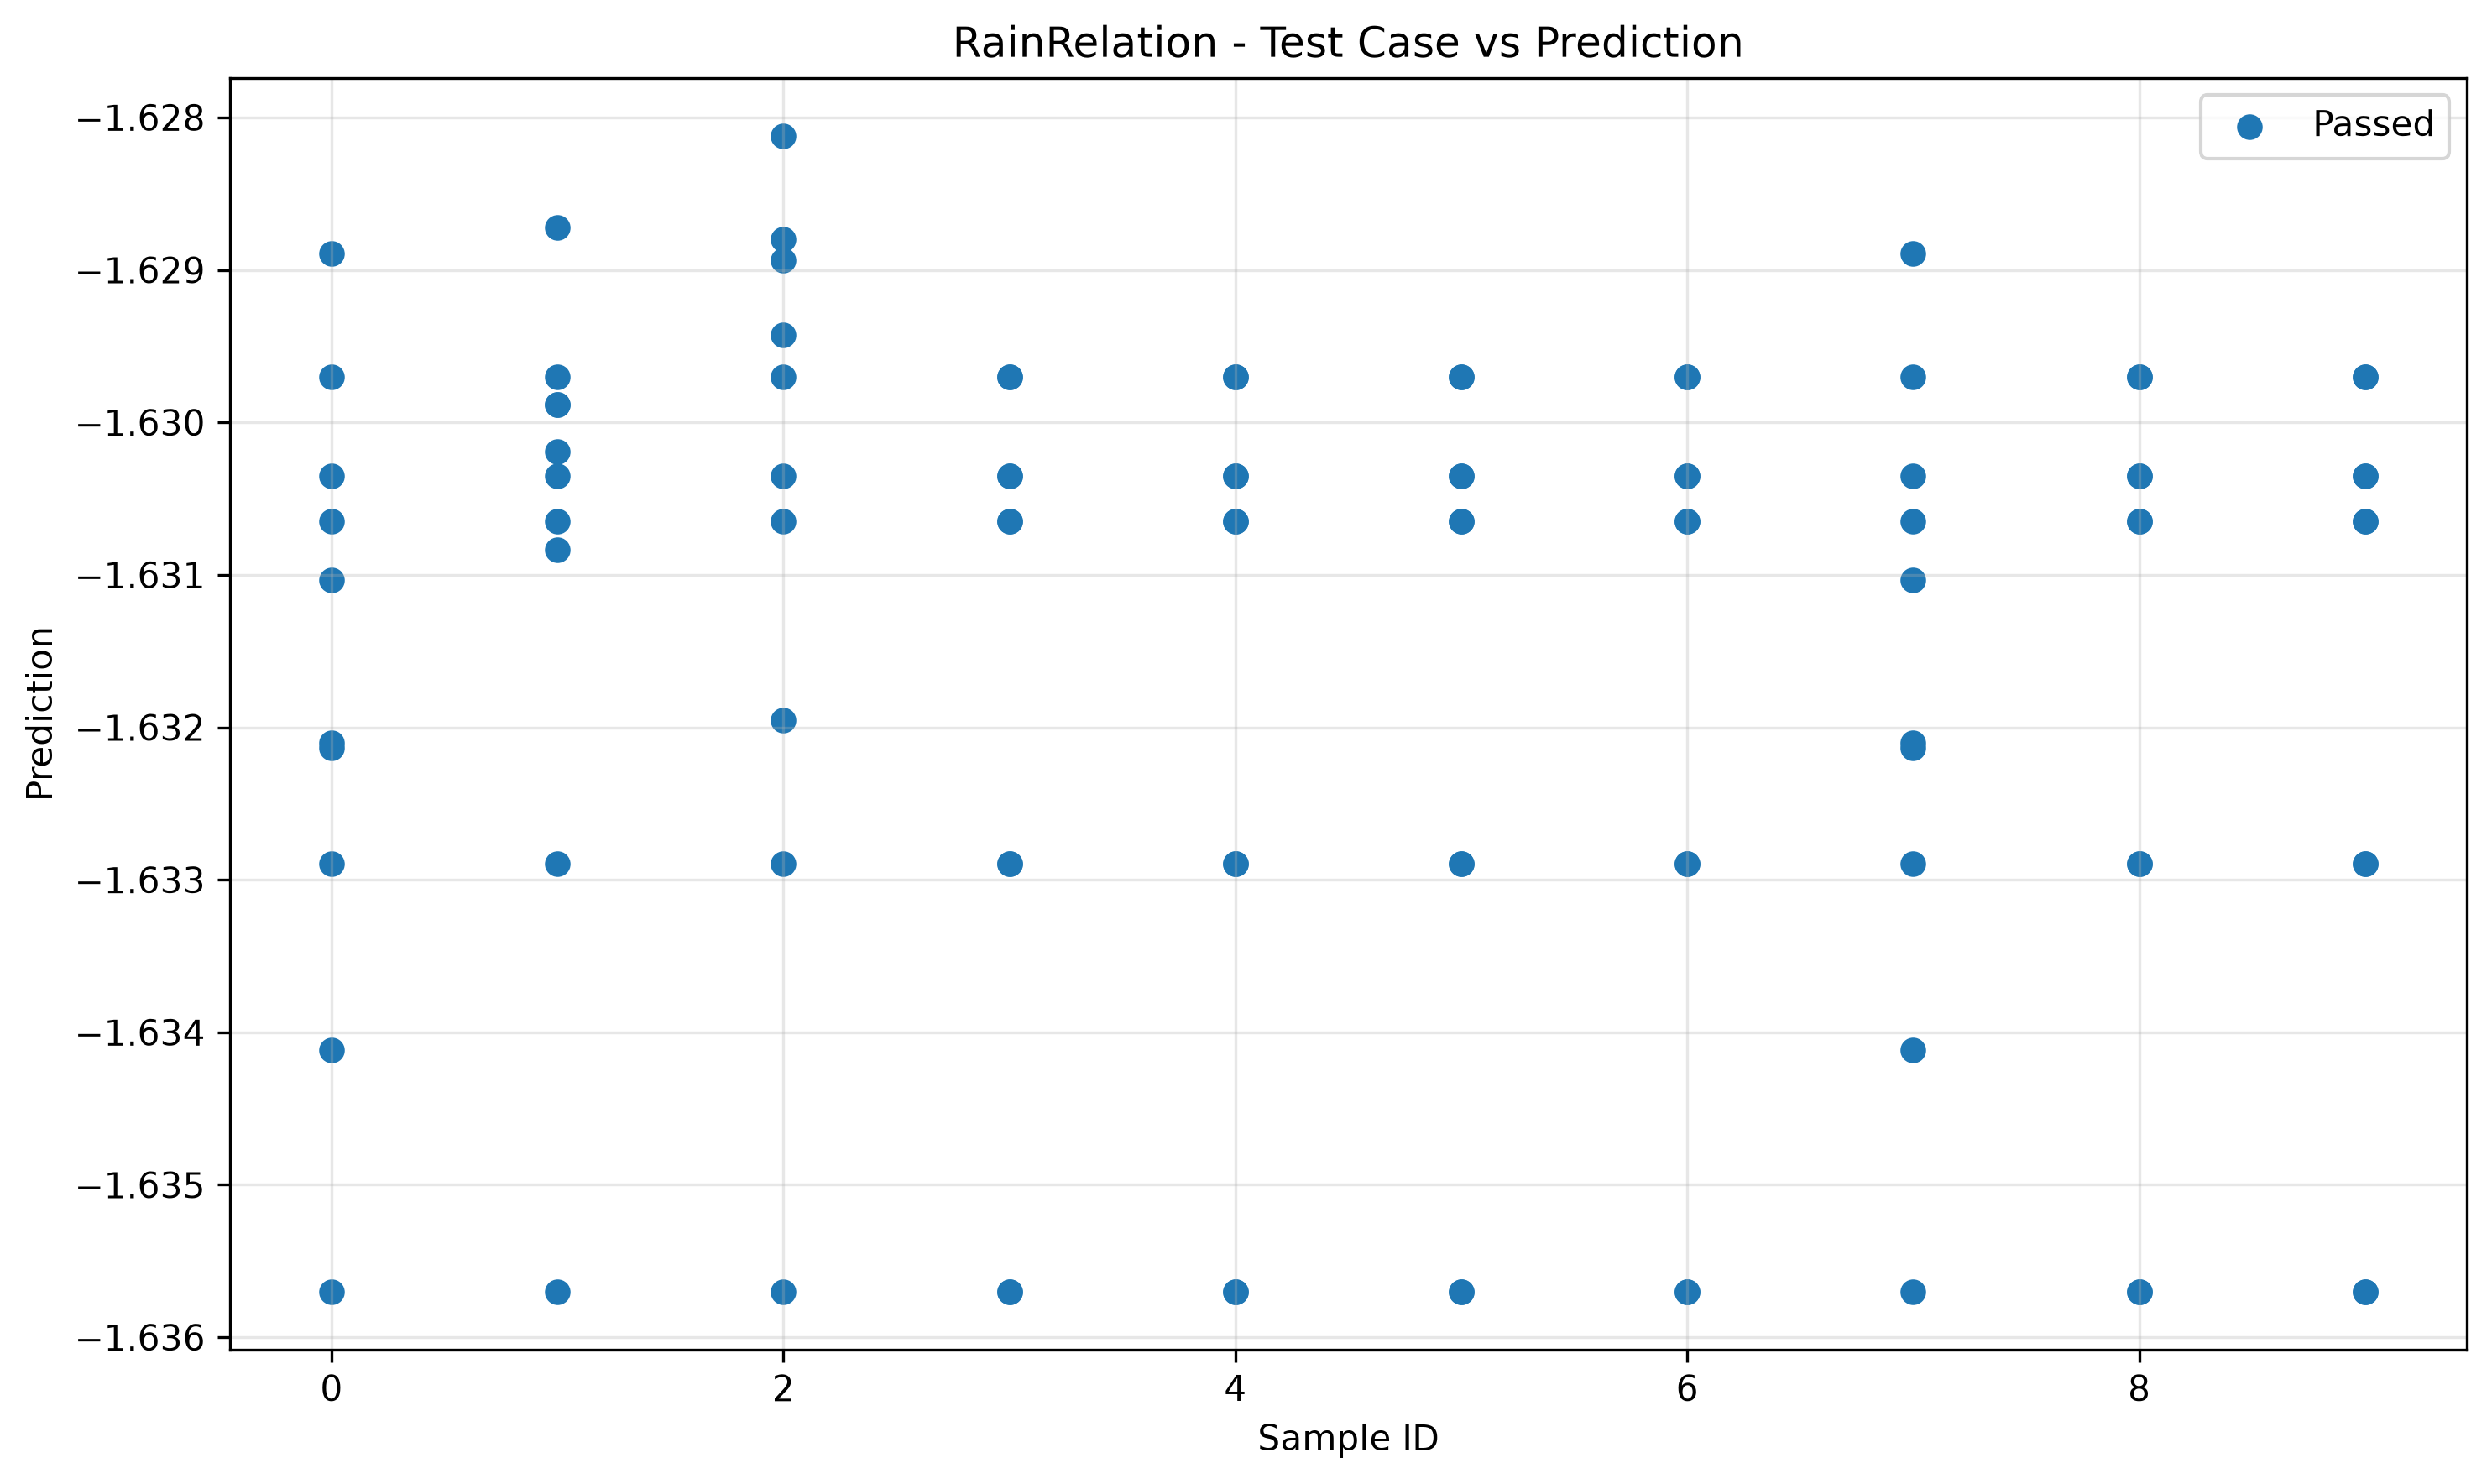

The data file committed next to this chart (first rows):
sample_id, transformed, passed
0, -1.634, True
7, -1.634, True
8, -1.636, True
5, -1.636, True
8, -1.636, True
9, -1.636, True
4, -1.636, True
0, -1.636, True
1, -1.636, True
9, -1.636, True
2, -1.636, True
3, -1.636, True
6, -1.636, True
2, -1.632, True
3, -1.636, True
6, -1.636, True
5, -1.636, True
7, -1.636, True
4, -1.636, True
1, -1.63, True
7, -1.632, True
5, -1.633, True
4, -1.633, True
2, -1.633, True
7, -1.633, True
0, -1.633, True
3, -1.633, True
1, -1.633, True
8, -1.633, True
6, -1.633, True
9, -1.633, True
8, -1.633, True
0, -1.632, True
3, -1.633, True
6, -1.633, True
4, -1.633, True
1, -1.63, True
5, -1.633, True
9, -1.633, True
2, -1.628, True
6, -1.631, True
7, -1.631, True
2, -1.629, True
2, -1.631, True
3, -1.631, True
1, -1.631, True
9, -1.631, True
4, -1.631, True
0, -1.632, True
5, -1.631, True
3, -1.631, True
0, -1.631, True
1, -1.631, True
6, -1.631, True
8, -1.631, True
9, -1.631, True
4, -1.631, True
5, -1.631, True
7, -1.632, True
8, -1.631, True
... 40 more rows
